Run: headless pygame with SDL's dummy video driver; simulated clock (each Clock.tick advances the game by its frame time, no real sleeping); random seed 0; keys injected as events and as key.get_pressed() state; no mouse input.
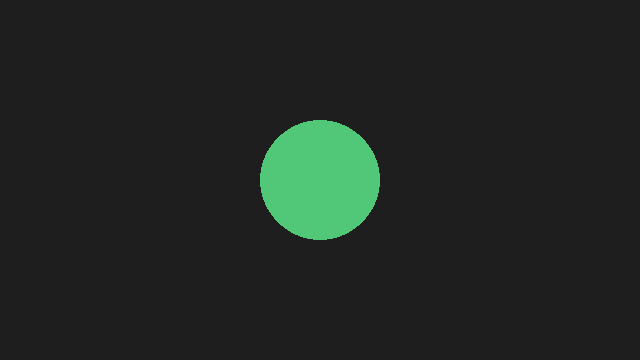
Frame 1 of 4 · flips 1–60 · no input
Frame 2 of 4 · flips 61–180 · tapped SPACE, RETURN · held RIGHT (→), D · screen unchanged from frame 1, image omitted
Frame 3 of 4 · flips 181–300 · held DOWN (↓), S · screen unchanged from frame 2, image omitted
Frame 4 of 4 · flips 301–420 · held LEFT (←), A, UP (↑), W · screen unchanged from frame 3, image omitted

The pygame program that drew these frames:

import os
import pygame

# See rida on vajalik, et pilves ei tekiks helivigu
os.environ.setdefault("SDL_AUDIODRIVER", "dummy")

pygame.init()
screen = pygame.display.set_mode((640, 360))
pygame.display.set_caption("Minu Pygame pilves")

clock = pygame.time.Clock()
running = True

while running:
    for e in pygame.event.get():
        if e.type == pygame.QUIT:
            running = False

    screen.fill((30, 30, 30)) # Tumehall taust
    pygame.draw.circle(screen, (80, 200, 120), (320, 180), 60) # Roheline ring
    pygame.display.flip()
    clock.tick(60)

pygame.quit()
